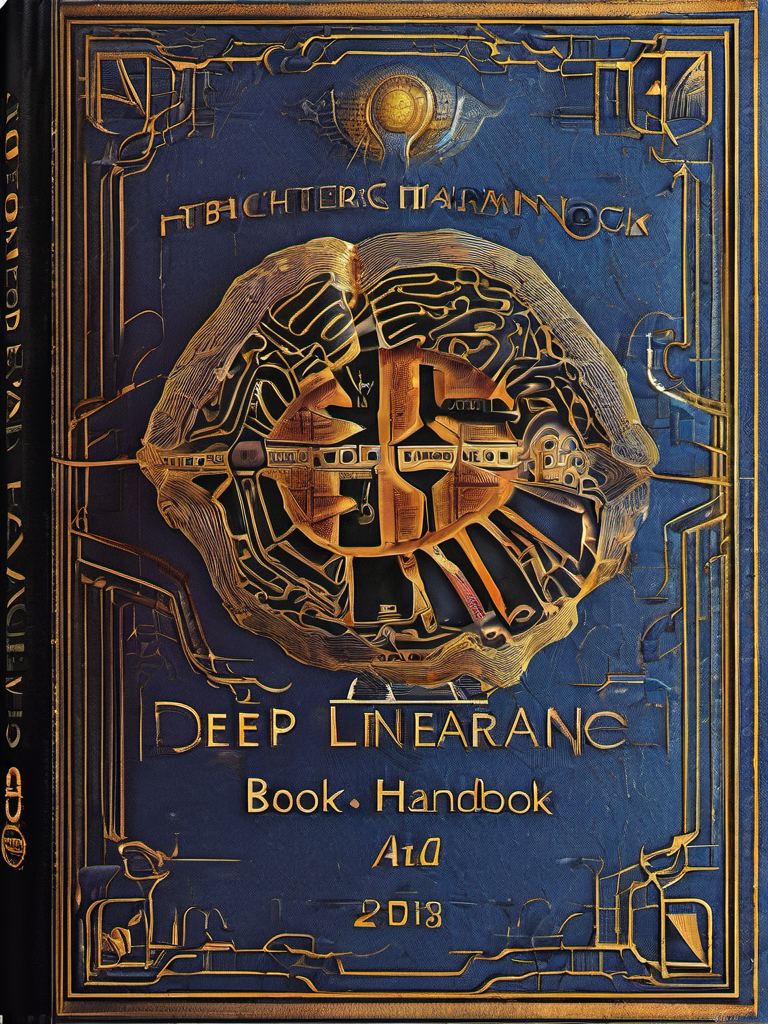
Generation parameters embedded in this image by AUTOMATIC1111 Stable Diffusion web UI or a fork of it (Forge, ...) (PNG 'parameters' text chunk):
HDR photo of Book Cover Design: A book cover for a Deep Learning Cancer Handbook, studio lighting, random colors  theme, HDR effects, DSLR shot | Title Style: vintage | Subtitle Style: serif . High dynamic range, vivid, rich details, clear shadows and highlights, realistic, intense, enhanced contrast, highly detailed
Negative prompt: flat, low contrast, oversaturated, underexposed, overexposed, blurred, noisy, (worst quality:2.00), (low quality:2.00), (normal quality:2.00), low-res,text,watermark


Steps: 25, Sampler: DPM++ 2M Karras, CFG scale: 7, Seed: 2263813125, Size: 768x1024, Model hash: 31e35c80fc, Model: sd_xl_base_1.0, Style Selector Enabled: True, Style Selector Randomize: False, Style Selector Style: HDR, Version: v1.6.0